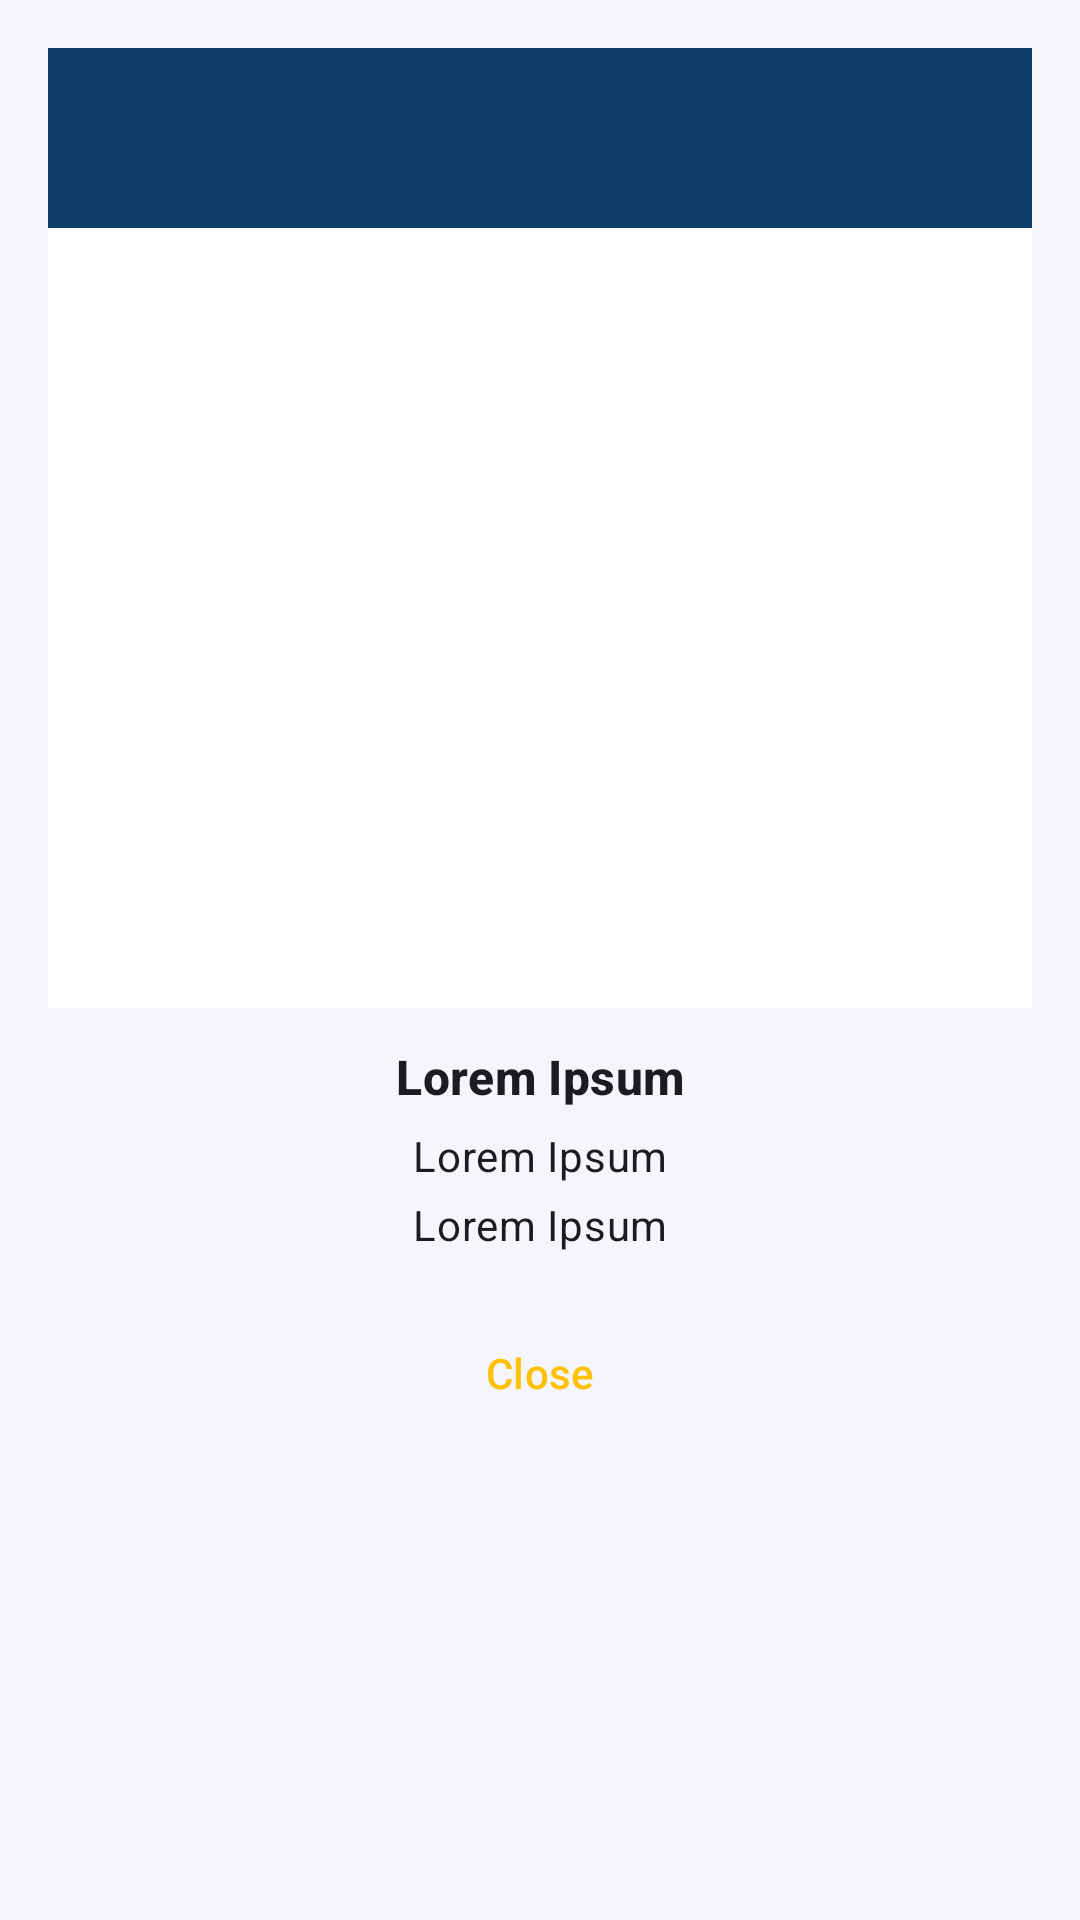

This screen was rendered from an Android layout file. Write that file and the resources it references.
<!-- AndroidManifest.xml: application theme Theme.PromptPay -->
<!-- res/layout/qr_popup.xml -->
<?xml version="1.0" encoding="utf-8"?>
<LinearLayout xmlns:android="http://schemas.android.com/apk/res/android"
    xmlns:app="http://schemas.android.com/apk/res-auto"
    android:layout_width="match_parent"
    android:layout_height="wrap_content"
    android:orientation="vertical"
    android:padding="16dp">

    <ImageView
        android:id="@+id/imageView8"
        android:layout_width="match_parent"
        android:layout_height="60dp"
        android:background="#0f3e68"
        android:contentDescription="@string/default_text"
        android:scaleType="fitCenter"
        app:srcCompat="@drawable/tqrp" />

    <ImageView
        android:id="@+id/imageView7"
        android:layout_width="match_parent"
        android:layout_height="260dp"
        android:background="@color/colorSurface"
        android:contentDescription="@string/default_text"
        android:scaleType="fitCenter" />

    <TextView
        android:id="@+id/textView11"
        android:layout_width="match_parent"
        android:layout_height="wrap_content"
        android:layout_marginTop="12dp"
        android:gravity="center"
        android:text="@string/default_text"
        android:textAppearance="?attr/textAppearanceTitleMedium"
        android:textColor="@color/colorOnSurface"
        android:textStyle="bold" />

    <TextView
        android:id="@+id/textView12"
        android:layout_width="match_parent"
        android:layout_height="wrap_content"
        android:layout_marginTop="6dp"
        android:gravity="center"
        android:text="@string/default_text"
        android:textAppearance="?attr/textAppearanceBodyMedium" />

    <TextView
        android:id="@+id/textView13"
        android:layout_width="match_parent"
        android:layout_height="wrap_content"
        android:layout_marginTop="4dp"
        android:gravity="center"
        android:text="@string/default_text"
        android:textAppearance="?attr/textAppearanceBodyMedium" />

    <com.google.android.material.button.MaterialButton
        android:id="@+id/qr_dismiss"
        style="@style/Widget.Material3.Button.TextButton"
        android:layout_width="match_parent"
        android:layout_height="wrap_content"
        android:layout_marginTop="16dp"
        android:text="@string/close" />

</LinearLayout>
<!-- resources referenced by this layout -->
<resources>
  <color name="colorOnSurface">#1C1B1F</color>
  <color name="colorSurface">#FFFFFF</color>
  <string name="close">Close</string>
  <string name="default_text">Lorem Ipsum</string>
  <style name="Theme.PromptPay" parent="Theme.Material3.Light.NoActionBar">
          <item name="android:windowOptOutEdgeToEdgeEnforcement" tools:targetApi="35">true</item>
          <item name="colorPrimary">@color/colorPrimary</item>
          <item name="colorOnPrimary">@color/colorOnPrimary</item>
          <item name="colorPrimaryContainer">@color/colorPrimaryLight</item>
          <item name="colorSecondary">@color/colorSecondary</item>
          <item name="colorOnSecondary">@color/colorOnSecondary</item>
          <item name="colorSurface">@color/colorSurface</item>
          <item name="colorOnSurface">@color/colorOnSurface</item>
          <item name="android:colorBackground">@color/colorBgLight</item>
          <item name="colorError">@color/colorError</item>
          <item name="android:statusBarColor" tools:targetApi="l">@color/colorBgLight</item>
          <item name="android:windowLightStatusBar" tools:targetApi="23">true</item>
          <item name="android:navigationBarColor" tools:targetApi="l">@color/colorSurface</item>
          <item name="android:windowLightNavigationBar" tools:targetApi="27">true</item>
      </style>
  <color name="colorPrimary">#FFC107</color>
  <color name="colorOnPrimary">#000000</color>
  <color name="colorPrimaryLight">#FFD54F</color>
  <color name="colorSecondary">#03A9F4</color>
  <color name="colorOnSecondary">#FFFFFF</color>
  <color name="colorBgLight">#FFF5F6FC</color>
  <color name="colorError">#B3261E</color>
</resources>
